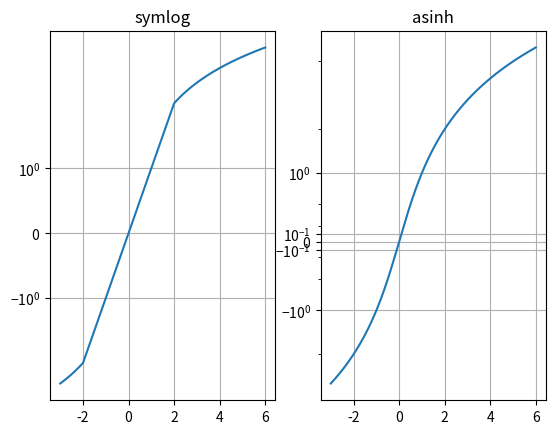
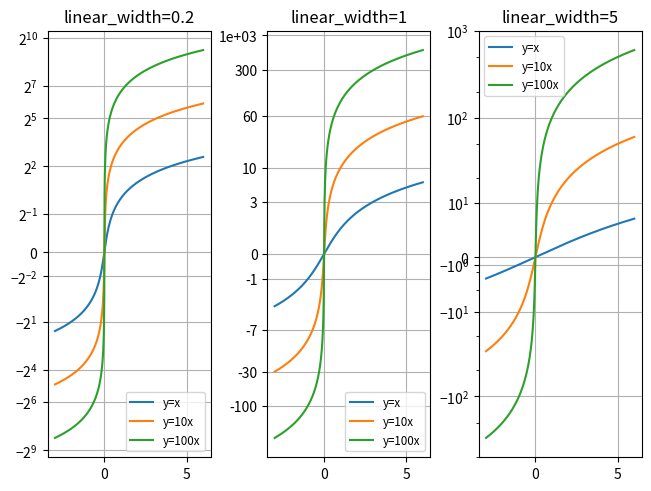
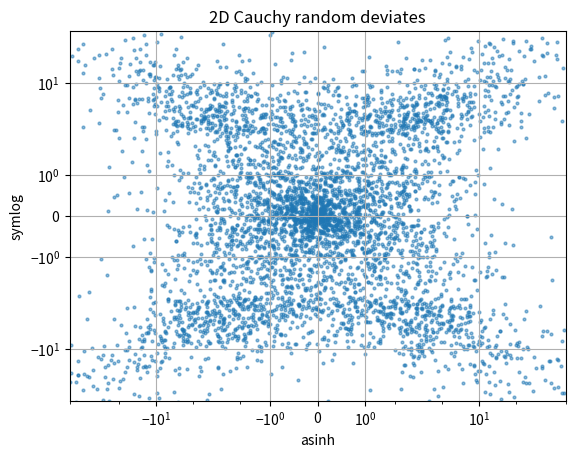

Write Python code to recreate these figures, in order.
import matplotlib.pyplot as plt
import numpy as np

# Prepare sample values for variations on y=x graph:
x = np.linspace(-3, 6, 500)

fig1 = plt.figure()
ax0, ax1 = fig1.subplots(1, 2, sharex=True)

ax0.plot(x, x)
ax0.set_yscale('symlog')
ax0.grid()
ax0.set_title('symlog')

ax1.plot(x, x)
ax1.set_yscale('asinh')
ax1.grid()
ax1.set_title('asinh')

fig2 = plt.figure(layout='constrained')
axs = fig2.subplots(1, 3, sharex=True)
for ax, (a0, base) in zip(axs, ((0.2, 2), (1.0, 0), (5.0, 10))):
    ax.set_title(f'linear_width={a0:.3g}')
    ax.plot(x, x, label='y=x')
    ax.plot(x, 10*x, label='y=10x')
    ax.plot(x, 100*x, label='y=100x')
    ax.set_yscale('asinh', linear_width=a0, base=base)
    ax.grid()
    ax.legend(loc='best', fontsize='small')

fig3 = plt.figure()
ax = fig3.subplots(1, 1)
r = 3 * np.tan(np.random.uniform(-np.pi / 2.02, np.pi / 2.02,
                                 size=(5000,)))
th = np.random.uniform(0, 2*np.pi, size=r.shape)

ax.scatter(r * np.cos(th), r * np.sin(th), s=4, alpha=0.5)
ax.set_xscale('asinh')
ax.set_yscale('symlog')
ax.set_xlabel('asinh')
ax.set_ylabel('symlog')
ax.set_title('2D Cauchy random deviates')
ax.set_xlim(-50, 50)
ax.set_ylim(-50, 50)
ax.grid()

plt.show()